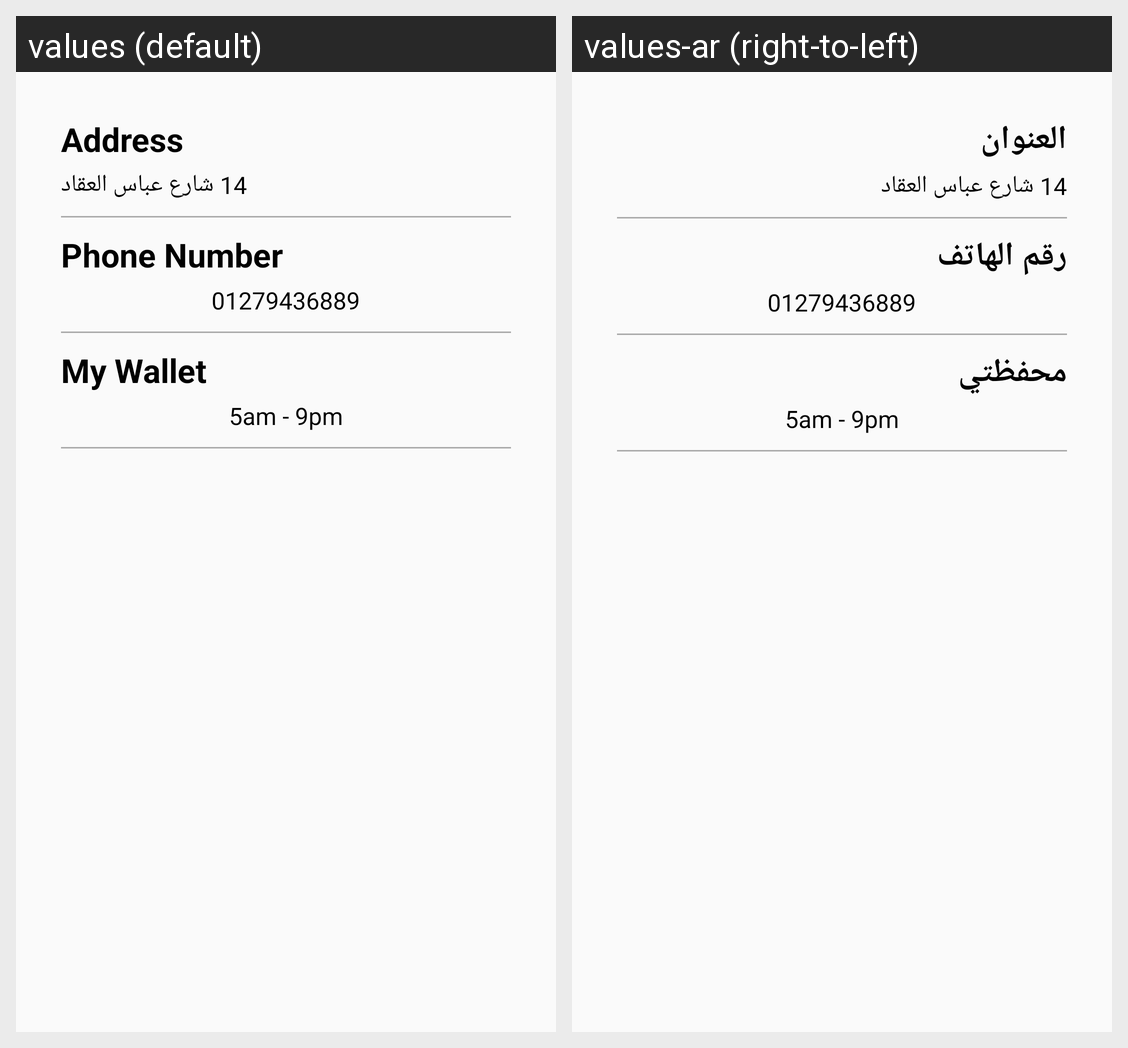

Translations of the strings shown on this Android screen, per locale in the grid:
Android screen res/layout/profile_tab.xml rendered under 2 locales, left to right: values (default), values-ar (right-to-left). Device: Nexus 5 (rendered at 1080×1920; each locale shown at half size, 540×960, under a caption strip naming it); theme AppTheme.
Strings drawn on this screen, with the default value and each locale's value (text and hints the layout hard-codes, and strings that could not be matched under every locale, appear in the picture but are not listed):

addresstitle
  values: Address
  values-ar: العنوان

phone_number
  values: Phone Number
  values-ar: رقم الهاتف

wallettitle
  values: My Wallet
  values-ar: محفظتي
